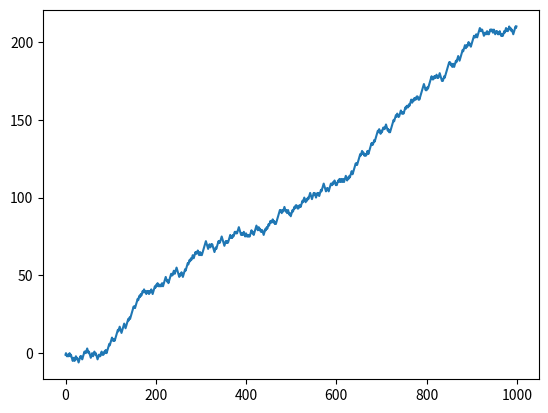

This figure's Python source:
from pylab import *
import matplotlib.pyplot as plt
import random

x = cumsum(2*(randint(1,6,1000)<=3)-1)
plt.plot(x)
plt.show()
